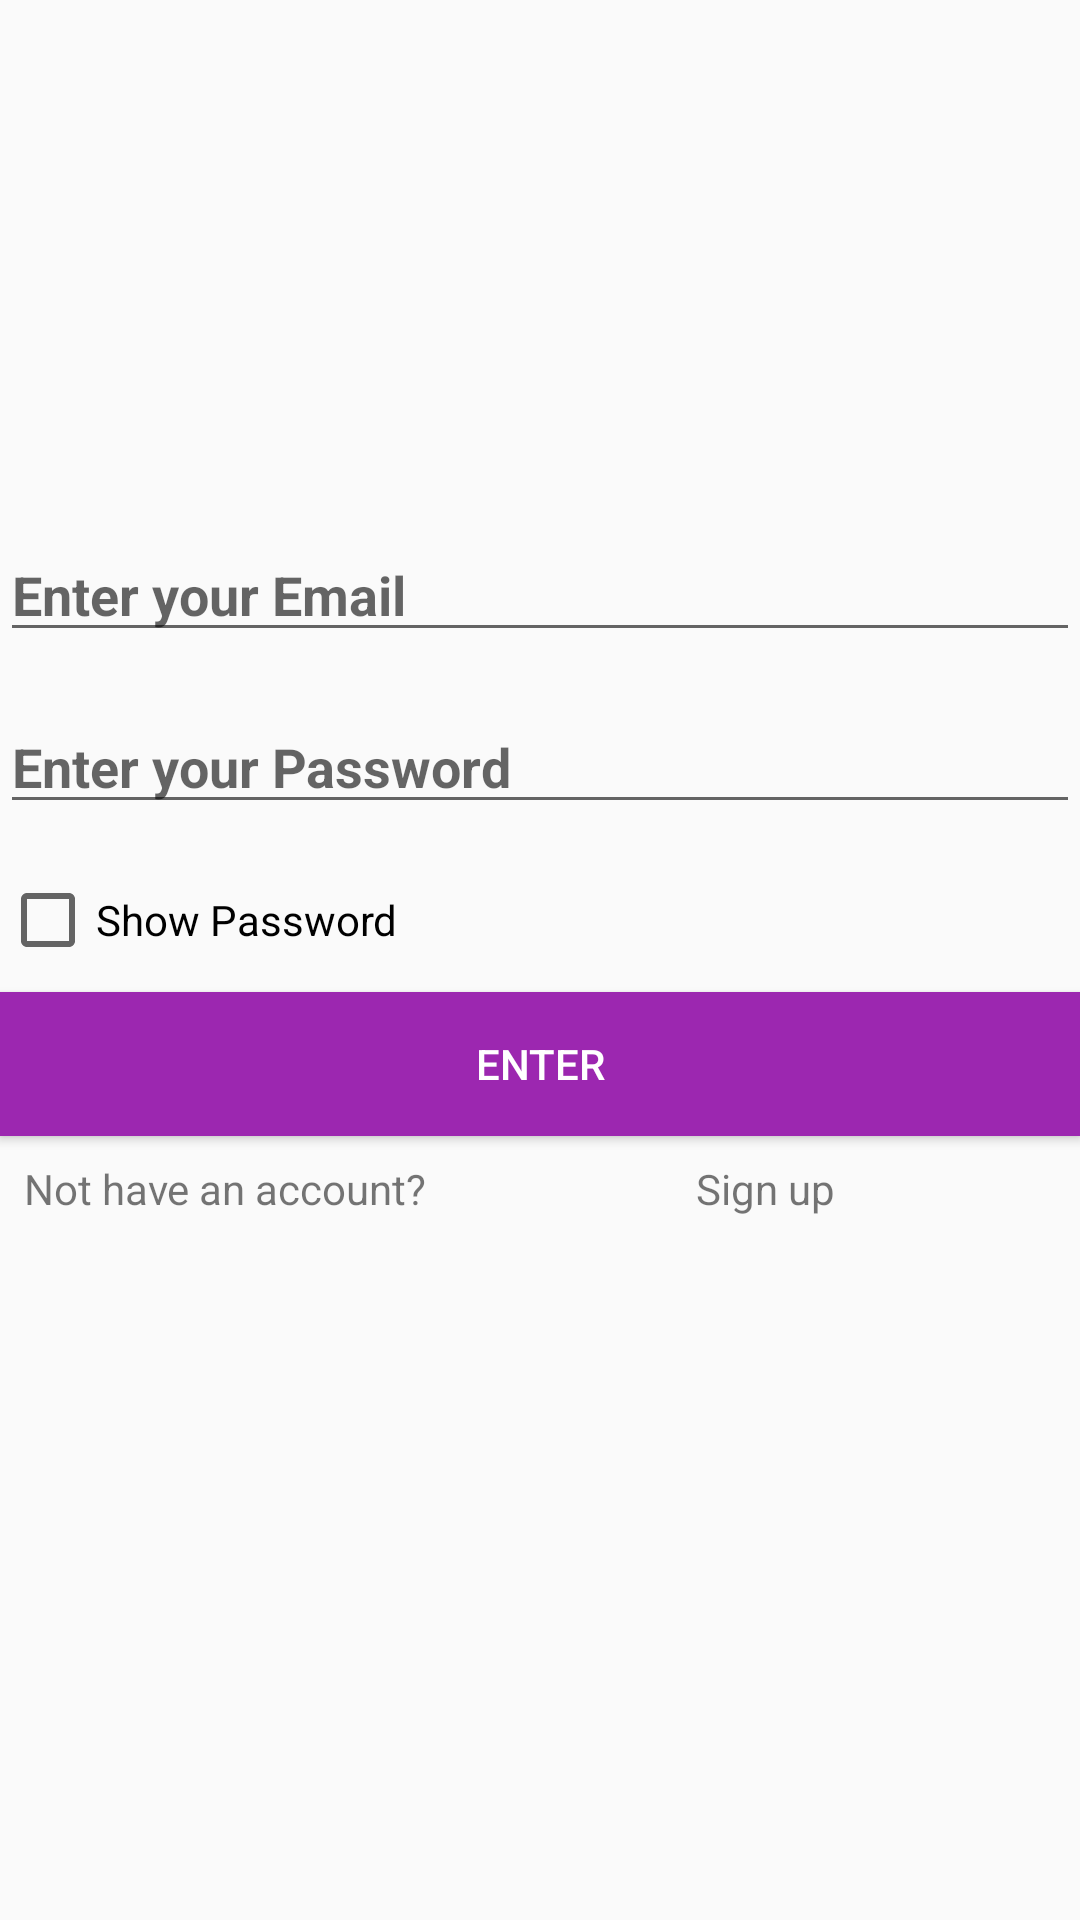

Reconstruct the res/layout file that produces this screen, plus the resources it refers to.
<!-- AndroidManifest.xml: application theme AppTheme -->
<!-- res/layout/activity_login.xml -->
<?xml version="1.0" encoding="utf-8"?>
<RelativeLayout
    xmlns:android="http://schemas.android.com/apk/res/android"
    xmlns:tools="http://schemas.android.com/tools"
    android:layout_width="match_parent"
    android:layout_height="match_parent"
    android:layout_margin="@dimen/padding_16dp"
    android:gravity="center"
    tools:context=".ui.users.login.LoginActivity">

    <ImageView
        android:id="@+id/imageView"

        android:layout_width="wrap_content"
        android:layout_height="120dp"
        android:contentDescription="@string/app_name"
        tools:srcCompat="@tools:sample/backgrounds/scenic"
        android:layout_marginTop="@dimen/margin_16dp"
        android:layout_marginBottom="@dimen/margin_16dp"/>
    <ScrollView
        android:id="@+id/login_form"
        android:layout_width="match_parent"
        android:layout_height="match_parent"
        android:layout_below="@id/imageView">

        <LinearLayout
            android:layout_width="match_parent"
            android:layout_height="wrap_content"
            android:layout_marginTop="@dimen/margin_16dp"
            android:orientation="vertical">

            <EditText
                android:id="@+id/edtEmail"
                style="@style/text_default"
                android:layout_width="match_parent"
                android:layout_height="wrap_content"
                android:hint="@string/message_hint_email"
                android:inputType="textEmailAddress"
                android:autofillHints="" tools:targetApi="o" />

            <EditText
                android:id="@+id/edtClave"
                style="@style/text_default"
                android:layout_width="match_parent"
                android:layout_height="wrap_content"
                android:hint="@string/message_hint_show_pass"
                android:inputType="textPassword"
                android:autofillHints="" tools:targetApi="o" />

            <android.support.v7.widget.AppCompatCheckBox
                android:id="@+id/show_password"
                android:layout_width="wrap_content"
                android:layout_height="wrap_content"
                android:layout_marginTop="@dimen/margin_8dp"
                android:layout_marginBottom="@dimen/margin_8dp"
                android:text="@string/show_password" />

            <Button
                android:id="@+id/btnLogin"
                style="@style/btn_default"
                android:layout_width="match_parent"
                android:layout_height="wrap_content"
                android:text="@string/btn_txt_ingresar" />

            <RelativeLayout
                android:layout_width="match_parent"
                android:layout_height="wrap_content">

                <TextView
                    android:id="@+id/txtCuenta"
                    android:layout_width="wrap_content"
                    android:layout_height="wrap_content"
                    android:padding="@dimen/padding_8dp"
                    android:text="@string/txt_not_account" />

                <TextView
                    android:id="@+id/txtRegistro"
                    android:layout_width="wrap_content"
                    android:layout_height="wrap_content"
                    android:layout_alignParentRight="true"
                    android:layout_toRightOf="@+id/txtCuenta"
                    android:gravity="center"
                    android:padding="@dimen/margin_8dp"
                    android:text="@string/txt_register"
                    android:layout_alignParentEnd="true"
                    android:layout_toEndOf="@+id/txtCuenta" />

            </RelativeLayout>
        </LinearLayout>

    </ScrollView>

    <include  android:id="@+id/progress_dialog" layout="@layout/progress_dialog"/>


</RelativeLayout>
<!-- res/layout/progress_dialog.xml (included above) -->
<ProgressBar xmlns:android="http://schemas.android.com/apk/res/android"
    android:layout_width="match_parent"
    android:layout_height="wrap_content"
    android:layout_centerInParent="true"
    android:visibility="gone"
    android:indeterminate="true"/>
<!-- resources referenced by this layout -->
<resources>
  <dimen name="margin_16dp">16dp</dimen>
  <dimen name="margin_8dp">8dp</dimen>
  <dimen name="padding_16dp">16dp</dimen>
  <dimen name="padding_8dp">8dp</dimen>
  <string name="app_name" translatable="false">FacePet</string>
  <string name="btn_txt_ingresar">Enter</string>
  <string name="message_hint_email">Enter your Email</string>
  <string name="message_hint_show_pass">Enter your Password</string>
  <string name="show_password">Show Password</string>
  <string name="txt_not_account">Not have an account?</string>
  <string name="txt_register">Sign up</string>
  <style name="btn_default">
          <item name="android:background">@color/colorPrimary</item>
          <item name="android:textColor">@color/white</item>
      </style>
  <style name="text_default">
          <item name="android:layout_marginTop">@dimen/margin_8dp</item>
          <item name="android:layout_marginBottom">@dimen/margin_8dp</item>
          <item name="android:textSize">@dimen/text_size_16</item>
          <item name="android:textStyle">bold</item>
          <item name="android:textColor">@color/colorAccent</item>
      </style>
  <style name="AppTheme" parent="Theme.AppCompat.Light.DarkActionBar">
          
          <item name="colorPrimary">@color/colorPrimary</item>
          <item name="colorPrimaryDark">@color/colorPrimaryDark</item>
          <item name="colorAccent">@color/colorAccent</item>
      </style>
  <color name="colorPrimary">#9C27B0</color>
  <color name="white">#ffffffff</color>
  <color name="colorAccent">#009688</color>
  <color name="colorPrimaryDark">#7B1FA2</color>
</resources>
